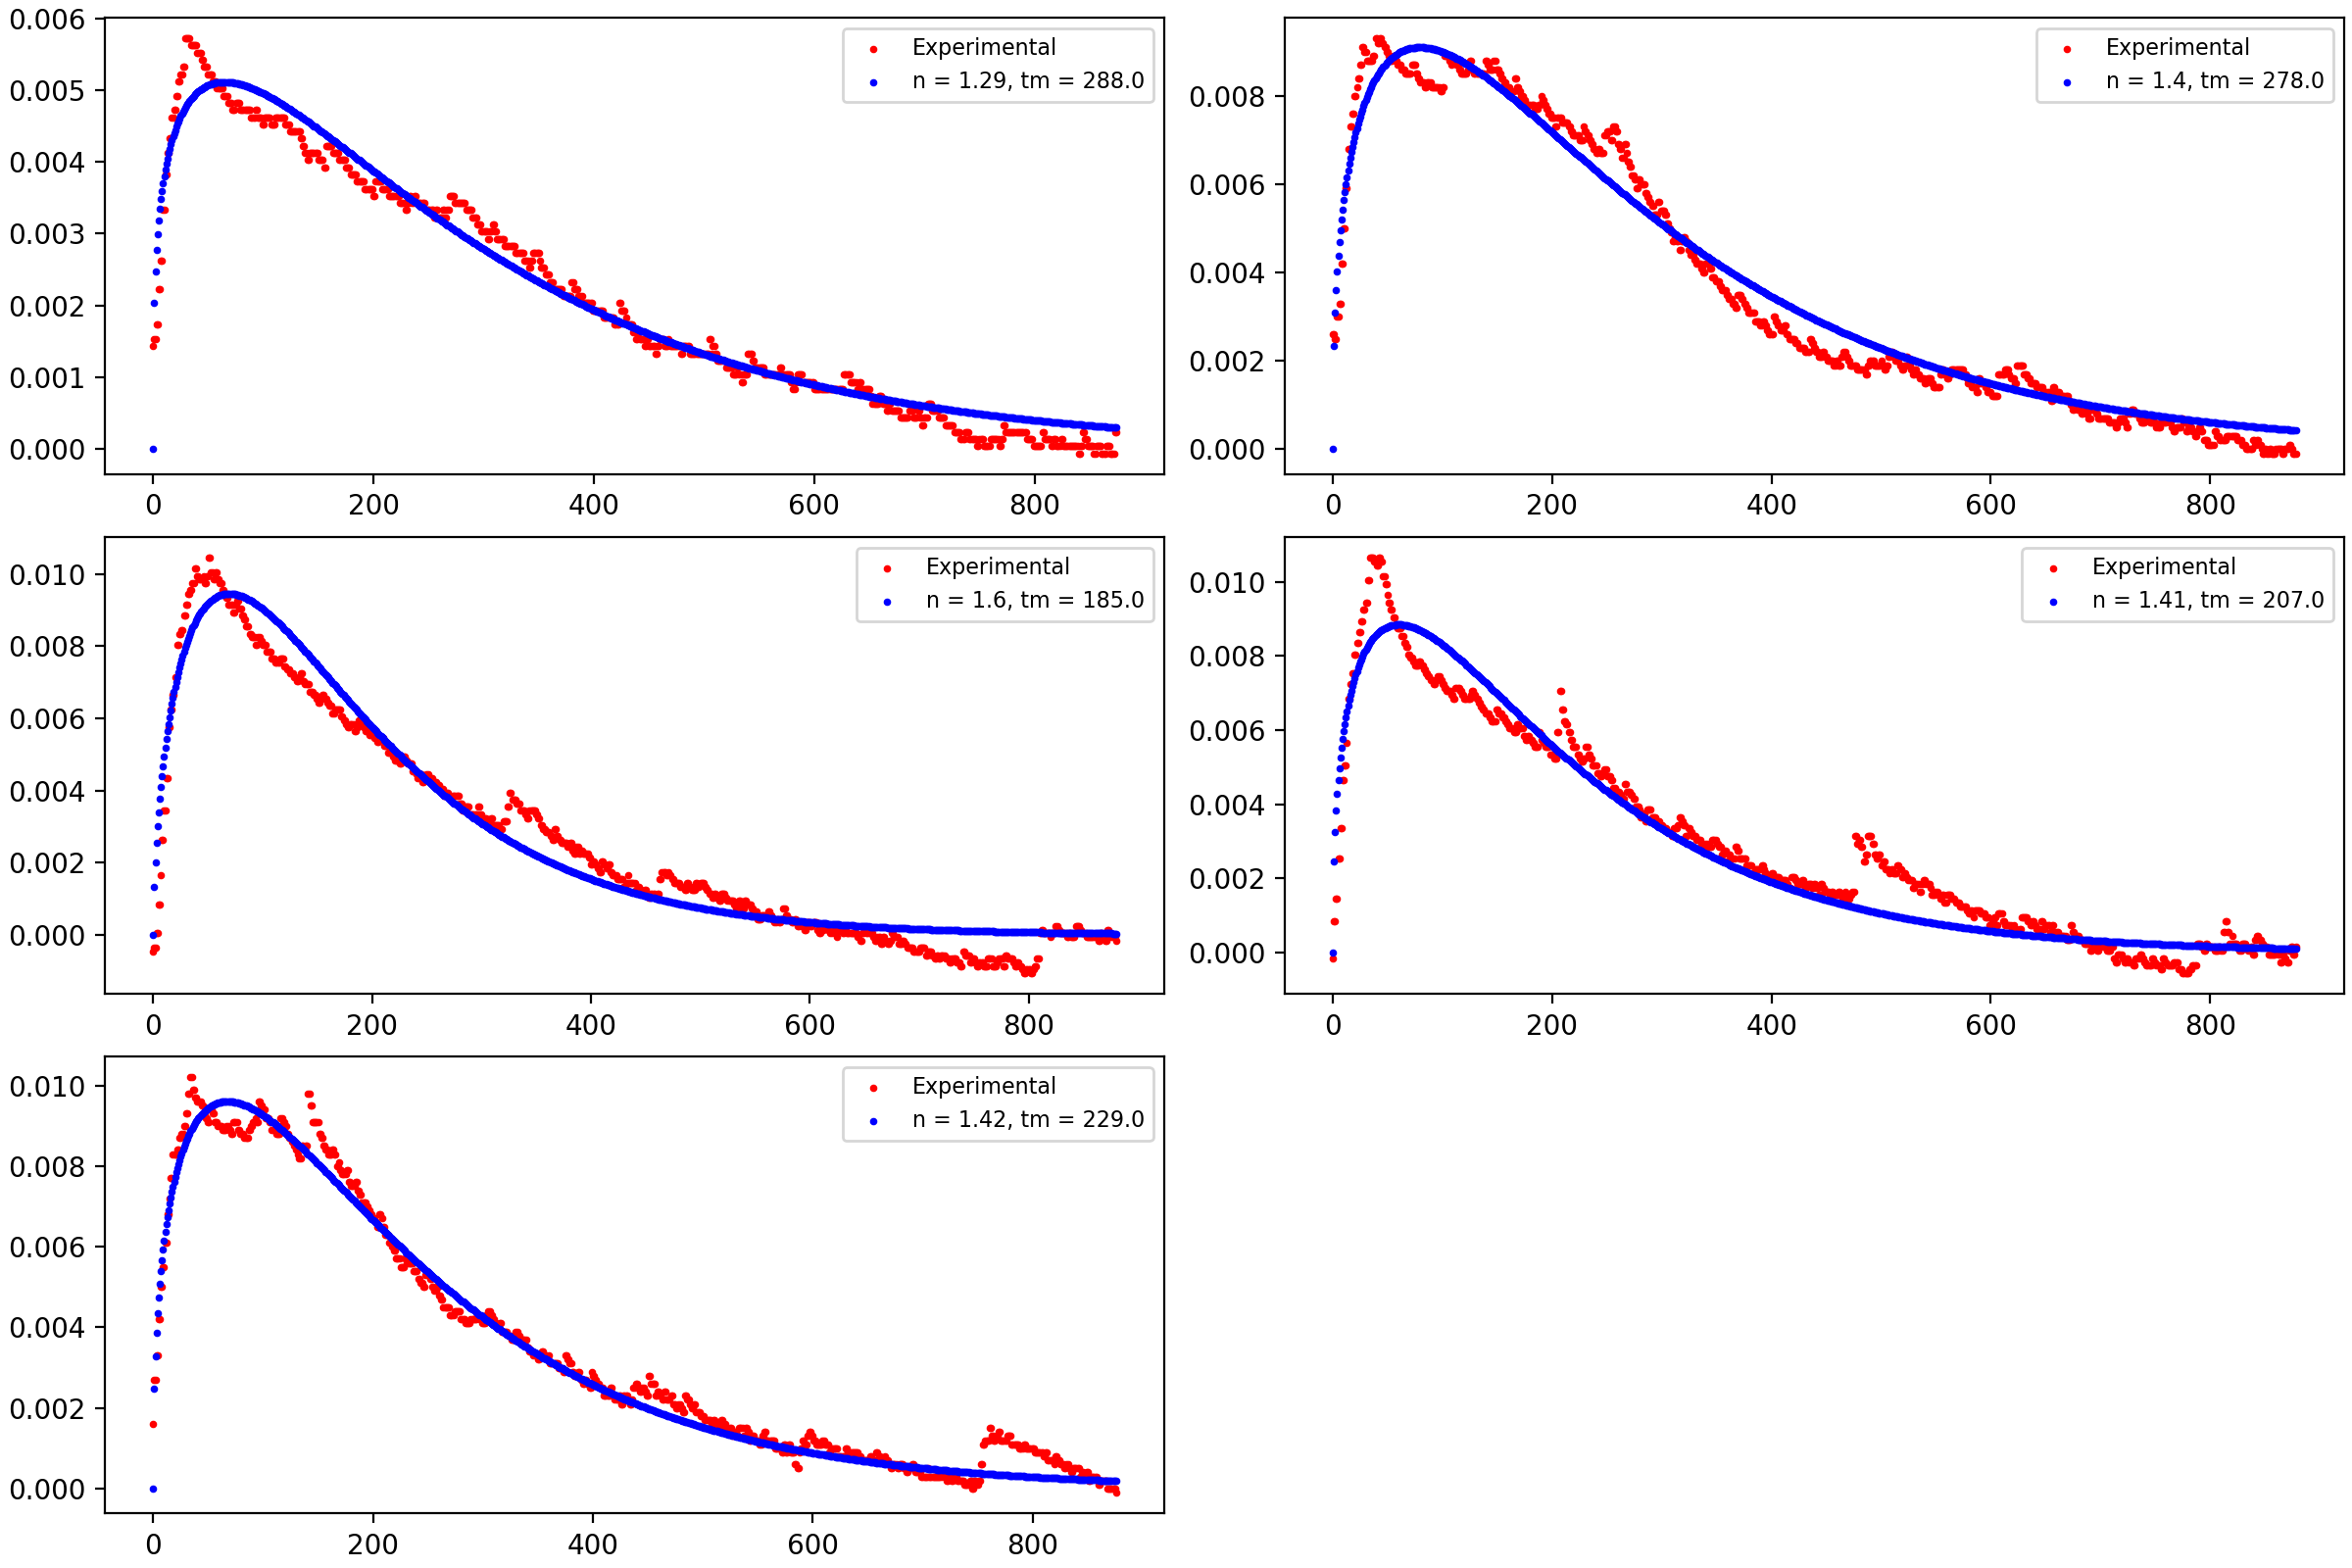

The file beside this chart, header and first rows:
n, tm, var
1.29, 288.0, 288.0
1.4, 278.0, 278.0
1.6, 185.0, 185.0
1.41, 207.0, 207.0
1.42, 229.0, 229.0
